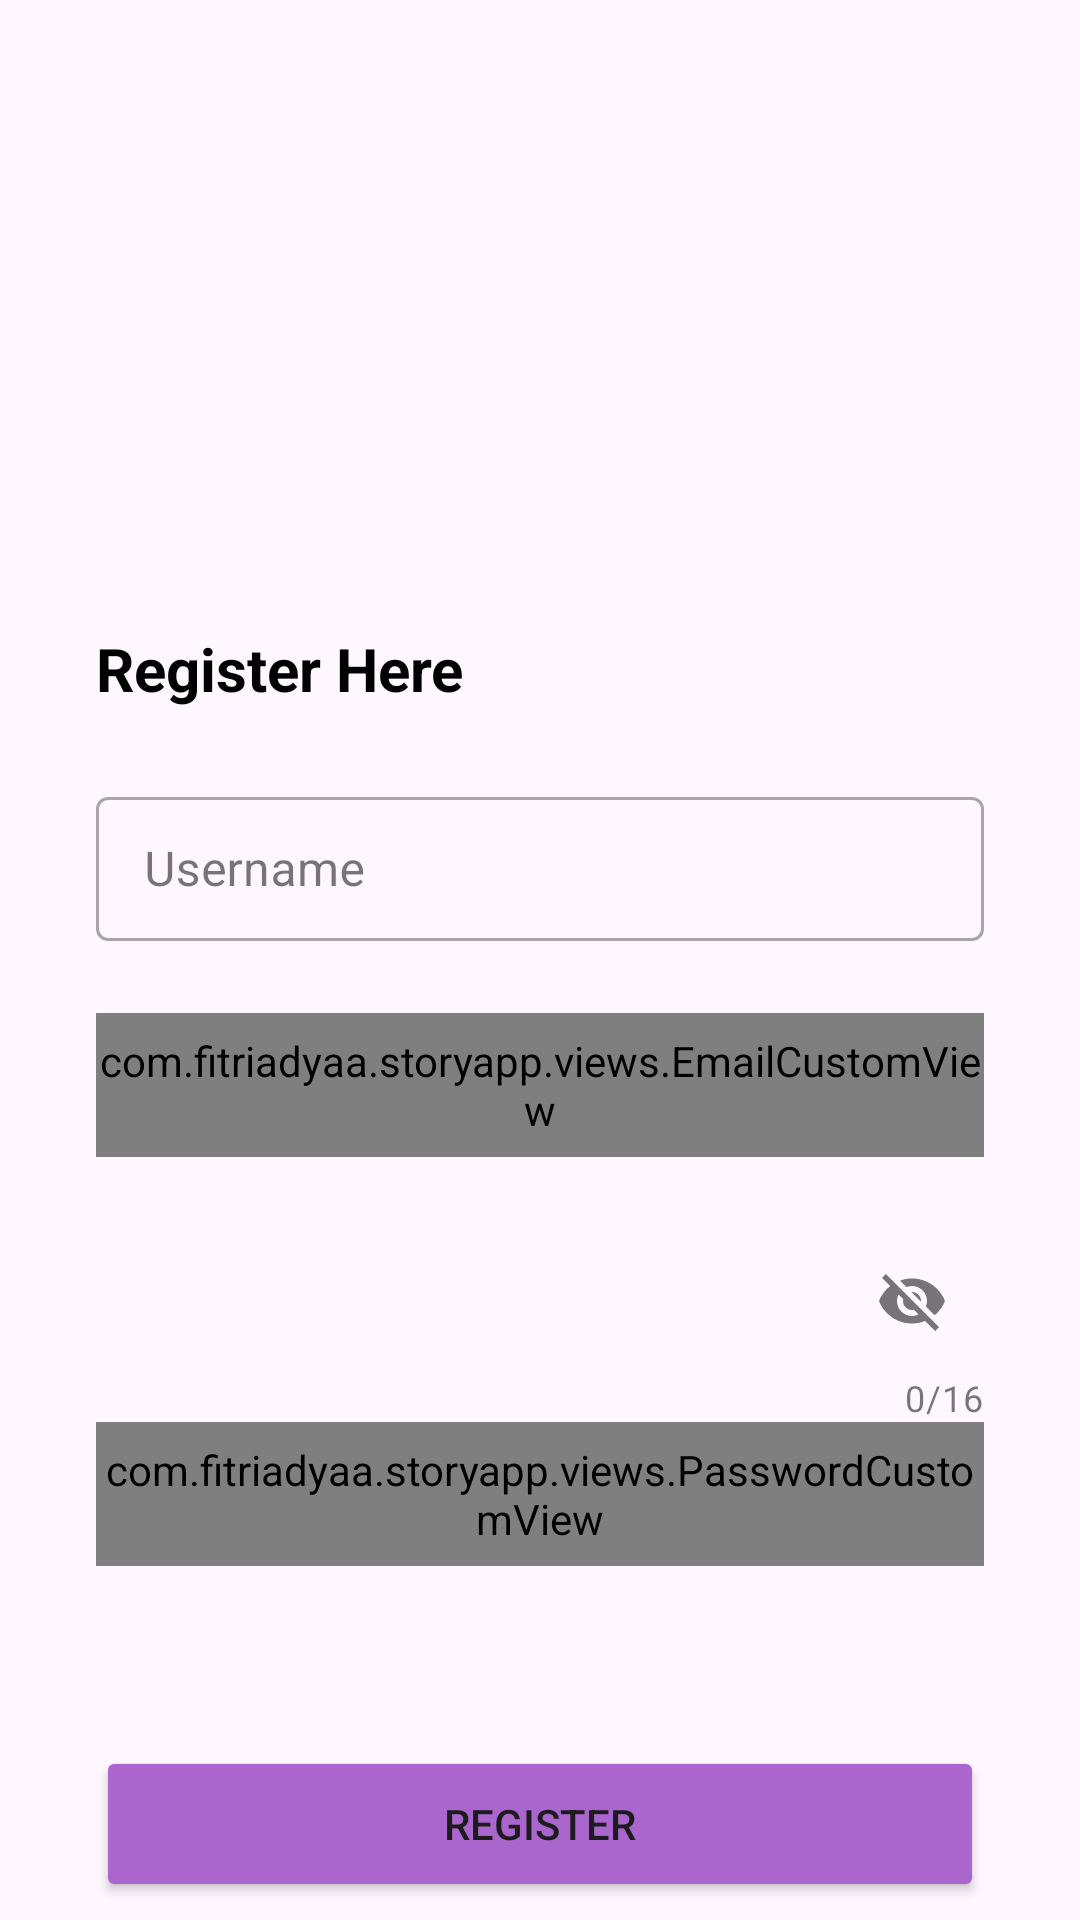

Here is an Android app screen rendered from its layout file. Give the layout XML and the strings, colors and styles it references.
<!-- AndroidManifest.xml: application theme Theme.StoryApp -->
<!-- res/layout/fragment_register.xml -->
<?xml version="1.0" encoding="utf-8"?>
<androidx.constraintlayout.widget.ConstraintLayout xmlns:android="http://schemas.android.com/apk/res/android"
    xmlns:app="http://schemas.android.com/apk/res-auto"
    xmlns:tools="http://schemas.android.com/tools"
    android:layout_width="match_parent"
    android:layout_height="match_parent"
    tools:context=".ui.auth.register.RegisterFragment">

    <TextView
        android:id="@+id/tv_register_here"
        android:layout_width="0dp"
        android:layout_height="wrap_content"
        android:layout_marginStart="32dp"
        android:layout_marginTop="16dp"
        android:layout_marginEnd="32dp"
        android:text="@string/register"
        android:textColor="@color/black"
        android:textSize="20sp"
        android:textStyle="bold"
        app:layout_constraintEnd_toEndOf="parent"
        app:layout_constraintHorizontal_bias="0.0"
        app:layout_constraintStart_toStartOf="parent"
        app:layout_constraintTop_toTopOf="@+id/guide_line1"/>

    <com.google.android.material.textfield.TextInputLayout
        android:id="@+id/name_edit_text_layout"
        style="@style/Widget.MaterialComponents.TextInputLayout.OutlinedBox.Dense"
        android:layout_width="0dp"
        android:layout_height="wrap_content"
        android:layout_marginStart="32dp"
        android:layout_marginEnd="32dp"
        android:layout_marginTop="24dp"
        app:layout_constraintEnd_toEndOf="parent"
        app:layout_constraintStart_toStartOf="parent"
        app:layout_constraintTop_toBottomOf="@id/tv_register_here">

        <com.google.android.material.textfield.TextInputEditText
            android:id="@+id/name_edit_text"
            android:layout_width="match_parent"
            android:layout_height="48dp"
            android:ems="10"
            android:inputType="text"
            android:hint="@string/username"/>
    </com.google.android.material.textfield.TextInputLayout>

    <com.google.android.material.textfield.TextInputLayout
        android:id="@+id/email_edit_text_layout"
        style="@style/Widget.MaterialComponents.TextInputLayout.OutlinedBox.Dense"
        android:layout_width="0dp"
        android:layout_height="wrap_content"
        android:layout_marginStart="32dp"
        android:layout_marginEnd="32dp"
        android:layout_marginTop="24dp"
        app:layout_constraintEnd_toEndOf="parent"
        app:layout_constraintStart_toStartOf="parent"
        app:layout_constraintTop_toBottomOf="@+id/name_edit_text_layout">

        <com.fitriadyaa.storyapp.views.EmailCustomView
            android:id="@+id/email_edit_text"
            android:layout_width="match_parent"
            android:layout_height="48dp"
            android:ems="10"
            android:inputType="textEmailAddress"
            android:hint="@string/email"/>
    </com.google.android.material.textfield.TextInputLayout>

    <com.google.android.material.textfield.TextInputLayout
        android:id="@+id/pass_edit_text_layout"
        style="@style/Widget.MaterialComponents.TextInputLayout.OutlinedBox.Dense"
        android:layout_width="0dp"
        android:layout_height="wrap_content"
        android:layout_marginStart="32dp"
        android:layout_marginEnd="32dp"
        android:layout_marginTop="24dp"
        app:endIconMode="password_toggle"
        app:counterEnabled="true"
        app:counterMaxLength="16"
        app:layout_constraintEnd_toEndOf="parent"
        app:layout_constraintStart_toStartOf="parent"
        app:layout_constraintTop_toBottomOf="@+id/email_edit_text_layout">

        <com.fitriadyaa.storyapp.views.PasswordCustomView
            android:id="@+id/pass_edit_text"
            android:layout_width="match_parent"
            android:layout_height="48dp"
            android:ems="10"
            android:hint="@string/password"
            android:inputType="textPassword"
            tools:ignore="SpeakableTextPresentCheck"/>

    </com.google.android.material.textfield.TextInputLayout>

    <Button
        android:id="@+id/btn_register"
        android:layout_width="match_parent"
        android:layout_height="52dp"
        android:layout_marginStart="32dp"
        android:layout_marginTop="60dp"
        android:layout_marginEnd="32dp"
        android:backgroundTint="@android:color/holo_purple"
        android:text="@string/btn_register"
        app:layout_constraintEnd_toEndOf="parent"
        app:layout_constraintHorizontal_bias="0.0"
        app:layout_constraintStart_toStartOf="parent"
        app:layout_constraintTop_toBottomOf="@+id/pass_edit_text_layout" />

    <TextView
        android:id="@+id/tv_have_account"
        android:layout_width="wrap_content"
        android:layout_height="wrap_content"
        android:layout_marginStart="112dp"
        android:layout_marginTop="16dp"
        android:text="@string/have_account"
        android:textColor="@color/black"
        android:textSize="16sp"
        app:layout_constraintStart_toStartOf="parent"
        app:layout_constraintTop_toBottomOf="@id/btn_register" />

    <TextView
        android:id="@+id/tv_login_here"
        android:layout_width="wrap_content"
        android:layout_height="wrap_content"
        android:layout_marginStart="4dp"
        android:layout_marginEnd="16dp"
        android:text="@string/btn_login"
        android:textColor="@android:color/holo_purple"
        android:textSize="16sp"
        app:layout_constraintBottom_toBottomOf="parent"
        app:layout_constraintEnd_toEndOf="parent"
        app:layout_constraintHorizontal_bias="0.0"
        app:layout_constraintStart_toEndOf="@id/tv_have_account"
        app:layout_constraintTop_toTopOf="@id/tv_have_account"
        app:layout_constraintVertical_bias="0.0" />

    <ProgressBar
        android:id="@+id/progress_bar"
        android:layout_width="wrap_content"
        android:layout_height="wrap_content"
        android:visibility="gone"
        app:layout_constraintBottom_toBottomOf="parent"
        app:layout_constraintEnd_toEndOf="parent"
        app:layout_constraintStart_toStartOf="parent"
        app:layout_constraintTop_toTopOf="parent"/>

    <androidx.constraintlayout.widget.Guideline
        android:id="@+id/guide_line1"
        android:layout_width="wrap_content"
        android:layout_height="64dp"
        android:orientation="horizontal"
        app:layout_constraintEnd_toEndOf="parent"
        app:layout_constraintGuide_percent="0.30191082"
        app:layout_constraintStart_toStartOf="parent" />

    <androidx.constraintlayout.widget.Guideline
        android:id="@+id/guideline2"
        android:layout_width="wrap_content"
        android:layout_height="64dp"
        android:orientation="horizontal"
        app:layout_constraintGuide_percent="0.1" />


</androidx.constraintlayout.widget.ConstraintLayout>
<!-- resources referenced by this layout -->
<resources>
  <string name="btn_login">Login</string>
  <string name="btn_register">Register</string>
  <string name="email">Email</string>
  <string name="have_account">Have account?</string>
  <string name="password">Password</string>
  <string name="register">Register Here</string>
  <string name="username">Username</string>
  <style name="Theme.StoryApp" parent="Base.Theme.StoryApp" />
  <style name="Base.Theme.StoryApp" parent="Theme.Material3.DayNight">
          
          
      </style>
  <!-- not gathered from this repository: default colours our renderer supplied (Android Studio template values) -->
  <color name="black">#FF000000</color>
</resources>
